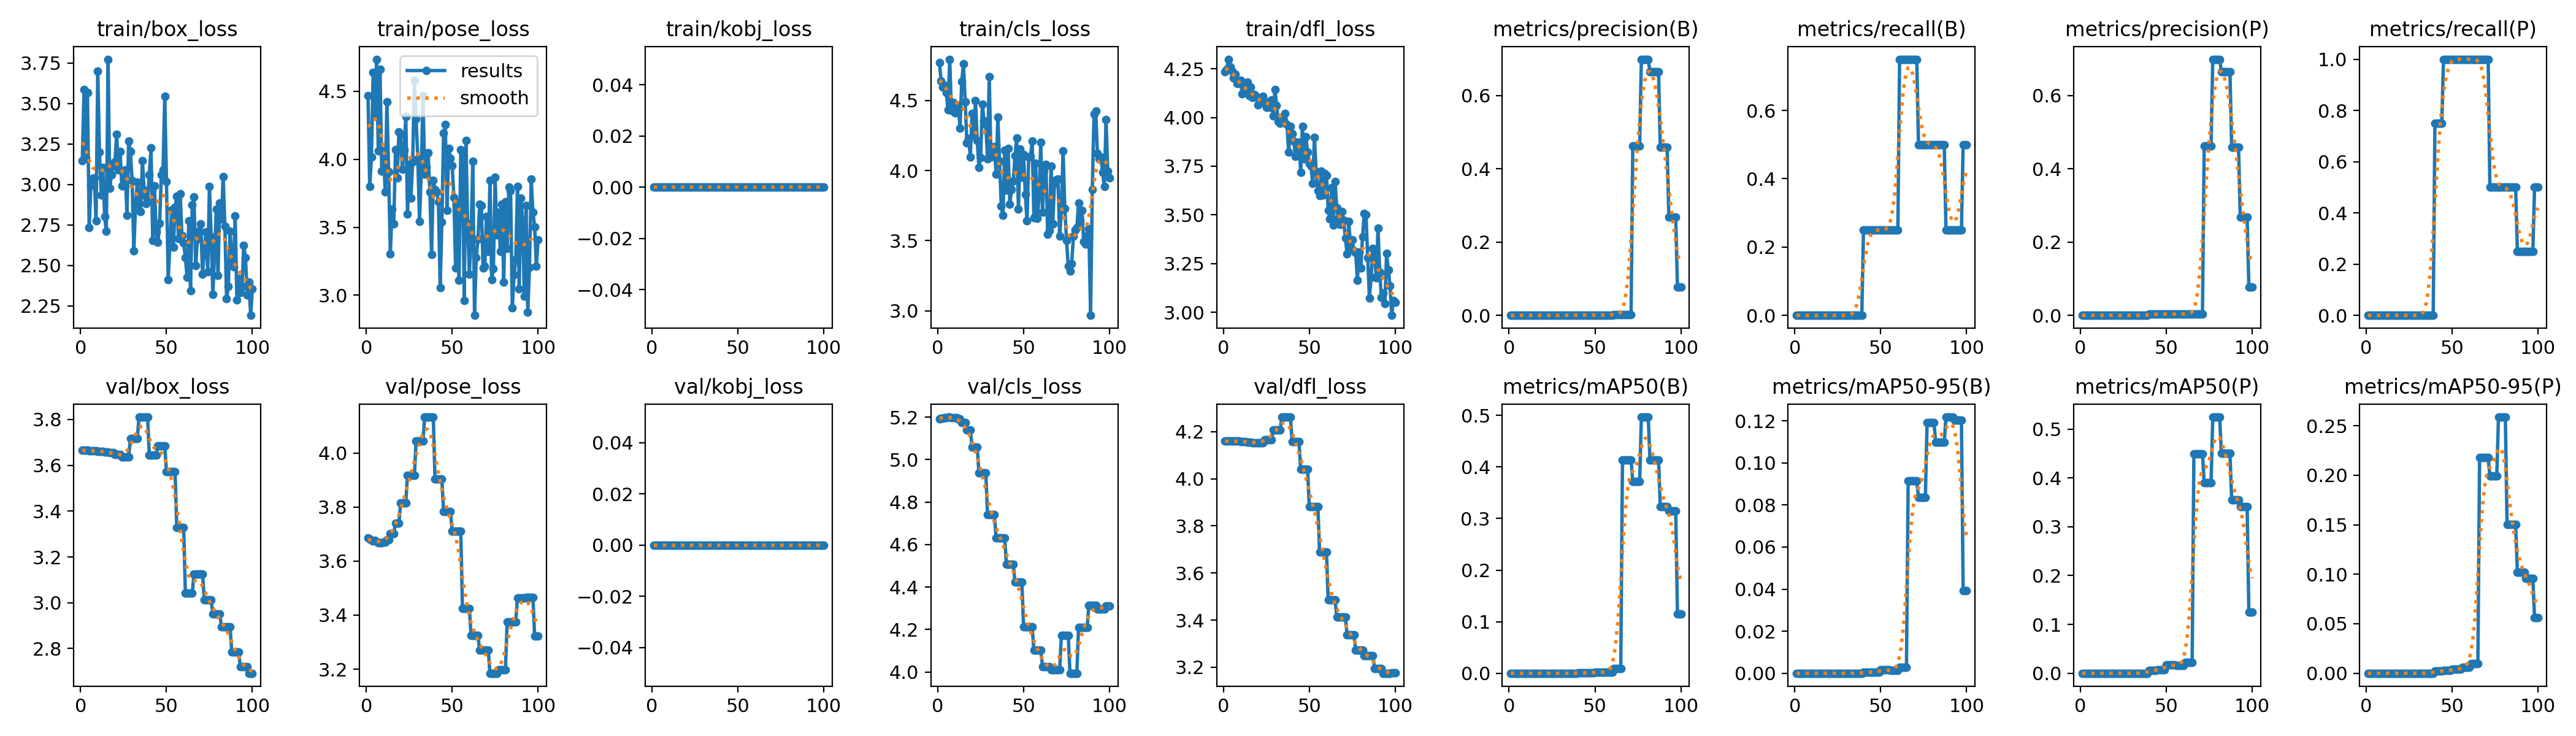

Values plotted in this chart, from the file beside it:
epoch, time, train/box_loss, train/pose_loss, train/kobj_loss, train/cls_loss, train/dfl_loss, metrics/precision(B), metrics/recall(B), metrics/mAP50(B), metrics/mAP50-95(B), metrics/precision(P), metrics/recall(P), metrics/mAP50(P), metrics/mAP50-95(P), val/box_loss, val/pose_loss, val/kobj_loss, val/cls_loss, val/dfl_loss, lr/pg0, lr/pg1, lr/pg2
1, 8.574, 3.148, 4.467, 0, 4.77, 4.235, 0, 0, 0, 0, 0, 0, 0, 0, 3.665, 3.687, 0, 5.193, 4.159, 4e-05, 4e-05, 4e-05
2, 12.78, 3.586, 3.799, 0, 4.637, 4.248, 0, 0, 0, 0, 0, 0, 0, 0, 3.665, 3.681, 0, 5.195, 4.159, 9.901e-05, 9.901e-05, 9.901e-05
3, 16.95, 3.162, 4.016, 0, 4.595, 4.299, 0, 0, 0, 0, 0, 0, 0, 0, 3.665, 3.677, 0, 5.196, 4.159, 0.0001568, 0.0001568, 0.0001568
4, 21.08, 3.566, 4.639, 0, 4.608, 4.261, 0, 0, 0, 0, 0, 0, 0, 0, 3.665, 3.674, 0, 5.197, 4.159, 0.0002135, 0.0002135, 0.0002135
5, 25.24, 2.734, 4.317, 0, 4.554, 4.239, 0, 0, 0, 0, 0, 0, 0, 0, 3.664, 3.676, 0, 5.199, 4.159, 0.0002689, 0.0002689, 0.0002689
6, 29.45, 2.997, 4.735, 0, 4.432, 4.204, 0, 0, 0, 0, 0, 0, 0, 0, 3.664, 3.672, 0, 5.2, 4.159, 0.0003232, 0.0003232, 0.0003232
7, 33.68, 3.037, 4.061, 0, 4.794, 4.222, 0, 0, 0, 0, 0, 0, 0, 0, 3.663, 3.668, 0, 5.2, 4.159, 0.0003762, 0.0003762, 0.0003762
8, 37.86, 3.041, 4.66, 0, 4.428, 4.176, 0, 0, 0, 0, 0, 0, 0, 0, 3.662, 3.667, 0, 5.199, 4.159, 0.0004281, 0.0004281, 0.0004281
9, 42, 2.777, 3.911, 0, 4.484, 4.174, 0, 0, 0, 0, 0, 0, 0, 0, 3.662, 3.667, 0, 5.199, 4.159, 0.0004788, 0.0004788, 0.0004788
10, 46.15, 3.701, 4.061, 0, 4.413, 4.19, 0, 0, 0, 0, 0, 0, 0, 0, 3.661, 3.67, 0, 5.196, 4.159, 0.0005283, 0.0005283, 0.0005283
11, 50.24, 3.201, 3.759, 0, 4.47, 4.121, 0, 0, 0, 0, 0, 0, 0, 0, 3.661, 3.67, 0, 5.196, 4.159, 0.0005766, 0.0005766, 0.0005766
12, 54.42, 2.936, 4.423, 0, 4.46, 4.166, 0, 0, 0, 0, 0, 0, 0, 0, 3.66, 3.68, 0, 5.191, 4.157, 0.0006238, 0.0006238, 0.0006238
13, 58.77, 3.104, 3.908, 0, 4.302, 4.13, 0, 0, 0, 0, 0, 0, 0, 0, 3.66, 3.68, 0, 5.191, 4.157, 0.0006697, 0.0006697, 0.0006697
14, 63.09, 2.804, 3.305, 0, 4.637, 4.18, 0, 0, 0, 0, 0, 0, 0, 0, 3.658, 3.702, 0, 5.175, 4.155, 0.0007145, 0.0007145, 0.0007145
15, 67.23, 2.711, 3.635, 0, 4.762, 4.113, 0, 0, 0, 0, 0, 0, 0, 0, 3.658, 3.702, 0, 5.175, 4.155, 0.000758, 0.000758, 0.000758
16, 71.36, 3.773, 3.526, 0, 4.492, 4.156, 0, 0, 0, 0, 0, 0, 0, 0, 3.658, 3.702, 0, 5.175, 4.155, 0.0008004, 0.0008004, 0.0008004
17, 75.55, 2.978, 4.068, 0, 4.198, 4.101, 0, 0, 0, 0, 0, 0, 0, 0, 3.655, 3.741, 0, 5.141, 4.153, 0.0008416, 0.0008416, 0.0008416
18, 79.63, 3.059, 3.865, 0, 4.229, 4.118, 0, 0, 0, 0, 0, 0, 0, 0, 3.655, 3.741, 0, 5.141, 4.153, 0.0008816, 0.0008816, 0.0008816
19, 83.79, 3.118, 4.202, 0, 4.098, 4.109, 0, 0, 0, 0, 0, 0, 0, 0, 3.655, 3.741, 0, 5.141, 4.153, 0.0009204, 0.0009204, 0.0009204
20, 87.92, 3.138, 4.185, 0, 4.409, 4.064, 0, 0, 0, 0, 0, 0, 0, 0, 3.648, 3.816, 0, 5.06, 4.154, 0.000958, 0.000958, 0.000958
21, 92.01, 3.311, 3.926, 0, 4.251, 4.071, 0, 0, 0, 0, 0, 0, 0, 0, 3.648, 3.816, 0, 5.06, 4.154, 0.0009945, 0.0009945, 0.0009945
22, 96.15, 3.091, 4.07, 0, 4.501, 4.095, 0, 0, 0, 0, 0, 0, 0, 0, 3.648, 3.816, 0, 5.06, 4.154, 0.00103, 0.00103, 0.00103
23, 100.2, 3.203, 4.314, 0, 4.216, 4.109, 0, 0, 0, 0, 0, 0, 0, 0, 3.648, 3.816, 0, 5.06, 4.154, 0.001064, 0.001064, 0.001064
24, 104.4, 2.994, 3.597, 0, 4.021, 4.081, 0, 0, 0, 0, 0, 0, 0, 0, 3.636, 3.918, 0, 4.939, 4.165, 0.001097, 0.001097, 0.001097
25, 108.5, 2.99, 3.961, 0, 4.093, 4.053, 0, 0, 0, 0, 0, 0, 0, 0, 3.636, 3.918, 0, 4.939, 4.165, 0.001128, 0.001128, 0.001128
26, 112.6, 3.089, 3.714, 0, 4.471, 4.081, 0, 0, 0, 0, 0, 0, 0, 0, 3.636, 3.918, 0, 4.939, 4.165, 0.001159, 0.001159, 0.001159
27, 116.7, 2.81, 3.981, 0, 4.354, 4.053, 0, 0, 0, 0, 0, 0, 0, 0, 3.636, 3.918, 0, 4.939, 4.165, 0.001188, 0.001188, 0.001188
28, 120.8, 3.268, 4.578, 0, 4.326, 4.089, 0, 0, 0, 0, 0, 0, 0, 0, 3.636, 3.918, 0, 4.939, 4.165, 0.001216, 0.001216, 0.001216
29, 125.2, 3.204, 4.297, 0, 4.084, 4.008, 0, 0, 0, 0, 0, 0, 0, 0, 3.716, 4.044, 0, 4.742, 4.206, 0.001243, 0.001243, 0.001243
30, 129.2, 3.024, 4.002, 0, 4.669, 4.143, 0, 0, 0, 0, 0, 0, 0, 0, 3.716, 4.044, 0, 4.742, 4.206, 0.001269, 0.001269, 0.001269
31, 133.3, 2.592, 3.542, 0, 4.098, 4.062, 0, 0, 0, 0, 0, 0, 0, 0, 3.716, 4.044, 0, 4.742, 4.206, 0.001294, 0.001294, 0.001294
32, 137.4, 2.873, 3.909, 0, 4.159, 3.979, 0, 0, 0, 0, 0, 0, 0, 0, 3.716, 4.044, 0, 4.742, 4.206, 0.001317, 0.001317, 0.001317
33, 141.5, 3.014, 4.467, 0, 4.172, 3.97, 0, 0, 0, 0, 0, 0, 0, 0, 3.716, 4.044, 0, 4.742, 4.206, 0.001339, 0.001339, 0.001339
34, 145.7, 2.925, 3.888, 0, 3.975, 4.001, 0, 0, 0, 0, 0, 0, 0, 0, 3.81, 4.133, 0, 4.631, 4.262, 0.001347, 0.001347, 0.001347
35, 149.8, 2.835, 3.938, 0, 4.383, 3.984, 0, 0, 0, 0, 0, 0, 0, 0, 3.81, 4.133, 0, 4.631, 4.262, 0.001327, 0.001327, 0.001327
36, 154, 3.146, 4.047, 0, 4.066, 4.019, 0, 0, 0, 0, 0, 0, 0, 0, 3.81, 4.133, 0, 4.631, 4.262, 0.001307, 0.001307, 0.001307
37, 158.1, 2.964, 3.76, 0, 3.748, 3.965, 0, 0, 0, 0, 0, 0, 0, 0, 3.81, 4.133, 0, 4.631, 4.262, 0.001287, 0.001287, 0.001287
38, 162.6, 2.882, 3.298, 0, 3.68, 3.822, 0, 0, 0, 0, 0, 0, 0, 0, 3.81, 4.133, 0, 4.631, 4.262, 0.001267, 0.001267, 0.001267
39, 166.7, 2.906, 3.844, 0, 4.144, 3.954, 0, 0, 0, 0, 0, 0, 0, 0, 3.81, 4.133, 0, 4.631, 4.262, 0.001248, 0.001248, 0.001248
40, 170.8, 3.061, 3.776, 0, 3.86, 3.916, 0.00103, 0.25, 0.00066, 0.00039, 0.0031, 0.75, 0.00602, 0.00215, 3.645, 3.904, 0, 4.507, 4.156, 0.001228, 0.001228, 0.001228
41, 175, 3.227, 3.76, 0, 4.156, 3.879, 0.00103, 0.25, 0.00066, 0.00039, 0.0031, 0.75, 0.00602, 0.00215, 3.645, 3.904, 0, 4.507, 4.156, 0.001208, 0.001208, 0.001208
42, 179.1, 2.654, 3.686, 0, 3.762, 3.799, 0.00103, 0.25, 0.00066, 0.00039, 0.0031, 0.75, 0.00602, 0.00215, 3.645, 3.904, 0, 4.507, 4.156, 0.001188, 0.001188, 0.001188
43, 183.4, 2.992, 3.055, 0, 3.863, 3.873, 0.00103, 0.25, 0.00066, 0.00039, 0.0031, 0.75, 0.00602, 0.00215, 3.645, 3.904, 0, 4.507, 4.156, 0.001168, 0.001168, 0.001168
44, 187.5, 2.707, 3.538, 0, 3.926, 3.874, 0.00103, 0.25, 0.00066, 0.00039, 0.0031, 0.75, 0.00602, 0.00215, 3.645, 3.904, 0, 4.507, 4.156, 0.001149, 0.001149, 0.001149
45, 191.7, 2.642, 4.191, 0, 4.104, 3.72, 0.00083, 0.25, 0.00091, 0.00063, 0.00333, 1, 0.00767, 0.00273, 3.684, 3.783, 0, 4.424, 4.041, 0.001129, 0.001129, 0.001129
46, 195.8, 2.759, 4.254, 0, 4.232, 3.955, 0.00083, 0.25, 0.00091, 0.00063, 0.00333, 1, 0.00767, 0.00273, 3.684, 3.783, 0, 4.424, 4.041, 0.001109, 0.001109, 0.001109
47, 200, 3.06, 3.626, 0, 3.723, 3.788, 0.00083, 0.25, 0.00091, 0.00063, 0.00333, 1, 0.00767, 0.00273, 3.684, 3.783, 0, 4.424, 4.041, 0.001089, 0.001089, 0.001089
48, 204.2, 3.091, 4.078, 0, 4.152, 3.901, 0.00083, 0.25, 0.00091, 0.00063, 0.00333, 1, 0.00767, 0.00273, 3.684, 3.783, 0, 4.424, 4.041, 0.001069, 0.001069, 0.001069
49, 208.4, 3.544, 4.009, 0, 3.951, 3.822, 0.00083, 0.25, 0.00091, 0.00063, 0.00333, 1, 0.00767, 0.00273, 3.684, 3.783, 0, 4.424, 4.041, 0.00105, 0.00105, 0.00105
50, 212.6, 3.019, 3.951, 0, 4.115, 3.763, 0.00088, 0.25, 0.00171, 0.00154, 0.00353, 1, 0.01753, 0.00384, 3.572, 3.71, 0, 4.214, 3.882, 0.00103, 0.00103, 0.00103
51, 216.7, 2.413, 3.719, 0, 3.83, 3.748, 0.00088, 0.25, 0.00171, 0.00154, 0.00353, 1, 0.01753, 0.00384, 3.572, 3.71, 0, 4.214, 3.882, 0.00101, 0.00101, 0.00101
52, 220.8, 2.631, 3.199, 0, 3.64, 3.663, 0.00088, 0.25, 0.00171, 0.00154, 0.00353, 1, 0.01753, 0.00384, 3.572, 3.71, 0, 4.214, 3.882, 0.0009902, 0.0009902, 0.0009902
53, 224.9, 2.842, 3.679, 0, 4.098, 3.899, 0.00088, 0.25, 0.00171, 0.00154, 0.00353, 1, 0.01753, 0.00384, 3.572, 3.71, 0, 4.214, 3.882, 0.0009704, 0.0009704, 0.0009704
54, 229.1, 2.612, 3.109, 0, 4.099, 3.722, 0.00088, 0.25, 0.00171, 0.00154, 0.00353, 1, 0.01753, 0.00384, 3.572, 3.71, 0, 4.214, 3.882, 0.0009506, 0.0009506, 0.0009506
55, 233.2, 2.858, 4.07, 0, 4.21, 3.625, 0.00088, 0.25, 0.00171, 0.00154, 0.00353, 1, 0.01753, 0.00384, 3.572, 3.71, 0, 4.214, 3.882, 0.0009308, 0.0009308, 0.0009308
56, 237.4, 2.928, 4.052, 0, 3.663, 3.598, 0.00107, 0.25, 0.0017, 0.00136, 0.00426, 1, 0.01531, 0.00606, 3.329, 3.424, 0, 4.103, 3.689, 0.000911, 0.000911, 0.000911
57, 241.7, 2.666, 2.96, 0, 4.054, 3.724, 0.00107, 0.25, 0.0017, 0.00136, 0.00426, 1, 0.01531, 0.00606, 3.329, 3.424, 0, 4.103, 3.689, 0.0008912, 0.0008912, 0.0008912
58, 245.9, 2.941, 4.14, 0, 3.661, 3.601, 0.00107, 0.25, 0.0017, 0.00136, 0.00426, 1, 0.01531, 0.00606, 3.329, 3.424, 0, 4.103, 3.689, 0.0008714, 0.0008714, 0.0008714
59, 250, 2.685, 3.53, 0, 3.813, 3.713, 0.00107, 0.25, 0.0017, 0.00136, 0.00426, 1, 0.01531, 0.00606, 3.329, 3.424, 0, 4.103, 3.689, 0.0008516, 0.0008516, 0.0008516
60, 254.1, 2.641, 3.155, 0, 4.203, 3.704, 0.00107, 0.25, 0.0017, 0.00136, 0.00426, 1, 0.01531, 0.00606, 3.329, 3.424, 0, 4.103, 3.689, 0.0008318, 0.0008318, 0.0008318
... 40 more rows
